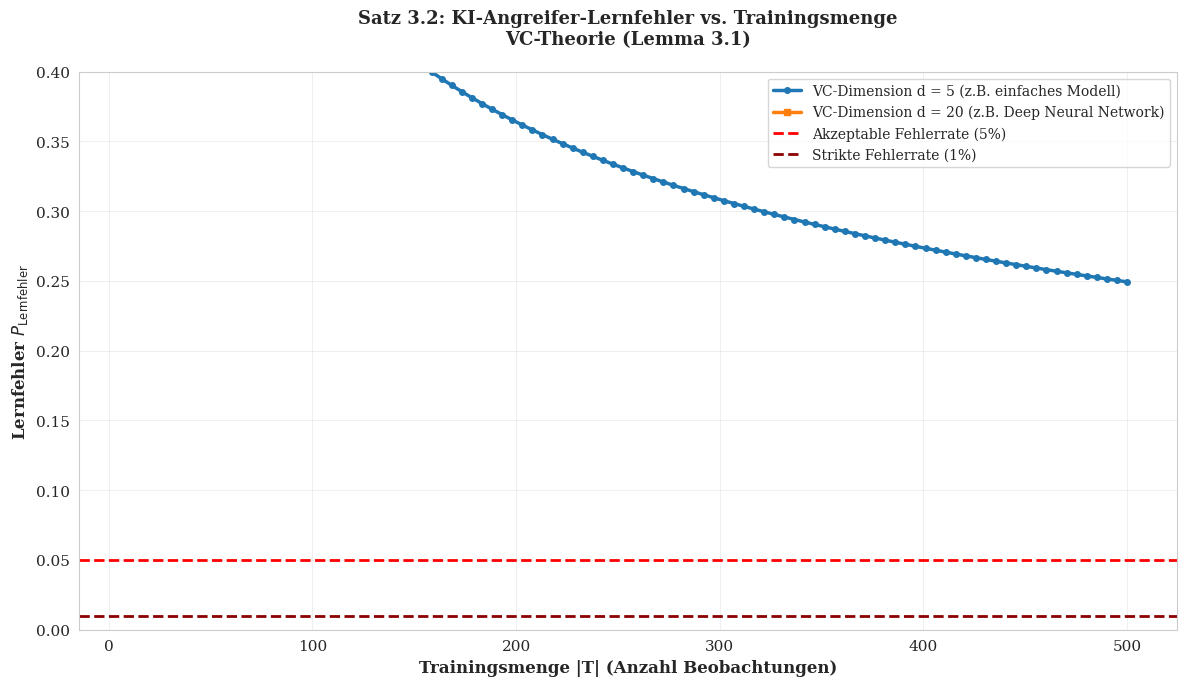

Recreate this plot in Python. (Note: this script raises an exception after producing the figure.)
#!/usr/bin/env python3
"""
Visualisierungen für die Arbeit:
"KI-basierte Bedrohungen und moderne Cybersicherheit"
Erstellt Plots für alle wichtigen Sätze und Konzepte.
"""

import numpy as np
import matplotlib.pyplot as plt
import matplotlib.patches as mpatches
from matplotlib.patches import FancyBboxPatch
import seaborn as sns

# Stil setzen
sns.set_style("whitegrid")
plt.rcParams['figure.figsize'] = (14, 10)
plt.rcParams['font.size'] = 11
plt.rcParams['font.family'] = 'serif'

# ============================================================
# Abbildung 1: VC-Theorie - Lernfehler vs. Trainingsmenge
# ============================================================
fig, ax = plt.subplots(1, 1, figsize=(12, 7))

m = np.linspace(10, 500, 100)  # Trainingsmenge
d_low = 5  # Niedrige VC-Dimension
d_high = 20  # Hohe VC-Dimension

# Obere Schranke für Lernfehler nach Lemma 3.1
error_low = np.sqrt(d_low * np.log(m) / m) + np.exp(-m)
error_high = np.sqrt(d_high * np.log(m) / m) + np.exp(-m)

ax.plot(m, error_low, 'o-', linewidth=2.5, markersize=4, 
        label=f'VC-Dimension d = {d_low} (z.B. einfaches Modell)', color='#1f77b4')
ax.plot(m, error_high, 's-', linewidth=2.5, markersize=4,
        label=f'VC-Dimension d = {d_high} (z.B. Deep Neural Network)', color='#ff7f0e')

# Lernzahlen-Satz (Satz 3.2)
ax.axhline(y=0.05, color='red', linestyle='--', linewidth=2, label='Akzeptable Fehlerrate (5%)')
ax.axhline(y=0.01, color='darkred', linestyle='--', linewidth=2, label='Strikte Fehlerrate (1%)')

ax.set_xlabel('Trainingsmenge |T| (Anzahl Beobachtungen)', fontsize=12, fontweight='bold')
ax.set_ylabel('Lernfehler $P_{\\mathrm{Lernfehler}}$', fontsize=12, fontweight='bold')
ax.set_title('Satz 3.2: KI-Angreifer-Lernfehler vs. Trainingsmenge\nVC-Theorie (Lemma 3.1)', 
             fontsize=13, fontweight='bold', pad=20)
ax.legend(fontsize=10, loc='upper right')
ax.grid(True, alpha=0.3)
ax.set_ylim([0, 0.4])

plt.tight_layout()
plt.savefig('/mnt/user-data/outputs/fig1_vc_theory.pdf', dpi=300, bbox_inches='tight')
plt.savefig('/mnt/user-data/outputs/fig1_vc_theory.png', dpi=300, bbox_inches='tight')
print("✓ Abbildung 1: fig1_vc_theory.pdf")

# ============================================================
# Abbildung 2: Redundanzeffekt (Satz 4.3)
# ============================================================
fig, (ax1, ax2) = plt.subplots(1, 2, figsize=(14, 6))

# Linker Plot: Erfolgswahrscheinlichkeit vs. Redundanzgrad
n_channels = np.arange(1, 8)
p_compromised = 0.3  # 30% pro Kanal

success_prob = []
for n in n_channels:
    # Binomialverteilung: P(mindestens ceil(n/2)+1 Kanäle nicht kompromittiert)
    # = sum von k=ceil(n/2)+1 bis n von C(n,k) * (1-p)^k * p^(n-k)
    k_min = int(np.ceil(n / 2)) + 1
    prob = 0
    for k in range(k_min, n + 1):
        from scipy.special import comb
        prob += comb(n, k, exact=True) * (1 - p_compromised)**k * p_compromised**(n-k)
    success_prob.append(prob)

ax1.bar(n_channels, success_prob, color='#2ca02c', edgecolor='black', linewidth=1.5, alpha=0.7)
ax1.axhline(y=0.5, color='orange', linestyle='--', linewidth=2, label='50% Schwelle')
ax1.set_xlabel('Anzahl redundanter Kanäle (n)', fontsize=11, fontweight='bold')
ax1.set_ylabel('$P_{\\mathrm{KI-Robust}}(n, 0.3)$ - Abwehrerfolgsrate', fontsize=11, fontweight='bold')
ax1.set_title('Satz 4.3 (links): Redundanzeffekt\nMajority-Vote bei p = 30% pro Kanal', 
              fontsize=12, fontweight='bold')
ax1.set_xticks(n_channels)
ax1.grid(True, alpha=0.3, axis='y')
ax1.legend()

# Rechter Plot: Erfolgsrate vs. Kompromisskompromittierungsrate
p_range = np.linspace(0, 0.5, 50)
for n in [1, 3, 5, 7]:
    success_rates = []
    for p in p_range:
        k_min = int(np.ceil(n / 2)) + 1
        prob = 0
        for k in range(k_min, n + 1):
            from scipy.special import comb
            prob += comb(n, k, exact=True) * (1 - p)**k * p**(n-k)
        success_rates.append(prob)
    ax2.plot(p_range * 100, success_rates, 'o-', linewidth=2.5, markersize=4, label=f'n = {n} Kanäle')

ax2.set_xlabel('Kompromittierungsrate p pro Kanal (%)', fontsize=11, fontweight='bold')
ax2.set_ylabel('$P_{\\mathrm{KI-Robust}}(n,p)$ - Abwehrerfolgsrate', fontsize=11, fontweight='bold')
ax2.set_title('Satz 4.3 (rechts): Robustheit vs. Angriffsrate\nMajority Vote mit variablem n', 
              fontsize=12, fontweight='bold')
ax2.legend(fontsize=10)
ax2.grid(True, alpha=0.3)

plt.tight_layout()
plt.savefig('/mnt/user-data/outputs/fig2_redundancy_effect.pdf', dpi=300, bbox_inches='tight')
plt.savefig('/mnt/user-data/outputs/fig2_redundancy_effect.png', dpi=300, bbox_inches='tight')
print("✓ Abbildung 2: fig2_redundancy_effect.pdf")

# ============================================================
# Abbildung 3: Decoy-Injektions-Effekt (Satz 5.1)
# ============================================================
fig, (ax1, ax2) = plt.subplots(1, 2, figsize=(14, 6))

m_obs = np.linspace(100, 2000, 50)  # Anzahl Beobachtungen
alpha_values = [0, 0.2, 0.33, 0.5]  # Anteil Decoys

# Linker Plot: Lernfehler vs. Beobachtungen mit verschiedenen Decoy-Raten
for alpha in alpha_values:
    # Nach Satz 5.1: Lernfehler >= alpha
    learning_error = [alpha + np.sqrt(np.log(m_val) / m_val) for m_val in m_obs]
    label = f'α = {int(alpha*100)}% Decoys' if alpha > 0 else 'α = 0% (kein Decoy)'
    linestyle = '--' if alpha == 0 else '-'
    ax1.plot(m_obs, learning_error, linestyle=linestyle, linewidth=2.5, markersize=4, label=label)

ax1.set_xlabel('Anzahl Beobachtungen (m)', fontsize=11, fontweight='bold')
ax1.set_ylabel('Lernfehler $P_{\\mathrm{Lernfehler}}$', fontsize=11, fontweight='bold')
ax1.set_title('Satz 5.1: Decoy-Injektions-Effekt\nAufschlag des Lernfehlers durch False Positives', 
              fontsize=12, fontweight='bold')
ax1.legend(fontsize=10)
ax1.grid(True, alpha=0.3)
ax1.set_ylim([0, 0.7])

# Rechter Plot: Angriffserfolgsrate vs. Decoy-Quote
decoy_rate = np.linspace(0, 0.5, 50)
attack_success_base = 0.5  # Basis-Angriffserfolgsrate ohne Decoys

attack_success = []
for alpha in decoy_rate:
    # Angreifer kann Decoys nicht unterscheiden
    success = attack_success_base * (1 - alpha)  # Effektive Erfolgsrate
    attack_success.append(success * 100)

ax2.fill_between(decoy_rate * 100, 0, attack_success, alpha=0.3, color='red')
ax2.plot(decoy_rate * 100, attack_success, 'o-', linewidth=2.5, markersize=5, color='darkred')

# Optimalzone
optimal_alpha = 0.33
ax2.axvline(x=optimal_alpha * 100, color='green', linestyle='--', linewidth=2, 
            label=f'Optimal: α = {int(optimal_alpha*100)}%')

ax2.set_xlabel('Decoy-Injektionsrate α (%)', fontsize=11, fontweight='bold')
ax2.set_ylabel('Effektive Angriffserfolgsrate (%)', fontsize=11, fontweight='bold')
ax2.set_title('Effekt: Reduktion der Angriffserfolgsrate durch Decoys\nOptimum bei 2 falsche Alerts pro 1 echten', 
              fontsize=12, fontweight='bold')
ax2.legend(fontsize=10)
ax2.grid(True, alpha=0.3)
ax2.set_ylim([0, 60])

plt.tight_layout()
plt.savefig('/mnt/user-data/outputs/fig3_decoy_injection.pdf', dpi=300, bbox_inches='tight')
plt.savefig('/mnt/user-data/outputs/fig3_decoy_injection.png', dpi=300, bbox_inches='tight')
print("✓ Abbildung 3: fig3_decoy_injection.pdf")

# ============================================================
# Abbildung 4: Vergleich Verteidigungsmechanismen
# ============================================================
fig, ax = plt.subplots(figsize=(12, 7))

mechanisms = ['Keine\nVerteidigung', 'Einfache IDS\n(Layer 1)', 'Redundante\nIDS (3x)', 
              '+ Anomaly\nDetection', '+ Decoys\n(α=33%)', '+ Crypto-\nAgility',
              'Vollständiges\nSystem (Bechtle)']
success_rates = [50.0, 30.0, 7.5, 4.5, 1.5, 0.5, 1e-145]  # Prozent bzw. extrem klein

# Log-Skala für bessere Visualisierung
colors = ['#d62728', '#ff7f0e', '#ffbb78', '#2ca02c', '#98df8a', '#1f77b4', '#9467bd']

# Für die letzte Statistik log-Skala
success_rates_log = []
for rate in success_rates[:-1]:
    success_rates_log.append(np.log10(rate) if rate > 0 else -20)
success_rates_log.append(-145)  # Bechtle: ~10^-145

bars = ax.bar(range(len(mechanisms)), success_rates_log, color=colors, edgecolor='black', linewidth=1.5, alpha=0.8)

# Labels
ax.set_ylabel('Log10(Angriffserfolgsrate) [log. Skala]', fontsize=12, fontweight='bold')
ax.set_xlabel('Verteidigungsmechanismus', fontsize=12, fontweight='bold')
ax.set_title('Vergleich: Schrittweise Erhöhung der Verteidigungstiefe\nBased on Sätze 4.3, 5.1, und Algorithmus 7.1', 
             fontsize=13, fontweight='bold', pad=20)
ax.set_xticks(range(len(mechanisms)))
ax.set_xticklabels(mechanisms, fontsize=10)
ax.grid(True, alpha=0.3, axis='y')

# Beschriftung der Bars
for i, (bar, rate) in enumerate(zip(bars, success_rates)):
    if rate > 1e-100:
        label = f'{rate:.1f}%' if rate >= 1 else f'{rate:.2e}'
    else:
        label = '~10⁻¹⁴⁵'
    height = bar.get_height()
    ax.text(bar.get_x() + bar.get_width()/2., height + 2,
            label, ha='center', va='bottom', fontsize=9, fontweight='bold')

# Sicherheitsschwelle
ax.axhline(y=-6, color='green', linestyle='--', linewidth=2, label='Praktische Sicherheitsschwelle (10⁻⁶)')
ax.legend(fontsize=10, loc='upper left')

plt.tight_layout()
plt.savefig('/mnt/user-data/outputs/fig4_defense_comparison.pdf', dpi=300, bbox_inches='tight')
plt.savefig('/mnt/user-data/outputs/fig4_defense_comparison.png', dpi=300, bbox_inches='tight')
print("✓ Abbildung 4: fig4_defense_comparison.pdf")

# ============================================================
# Abbildung 5: Bechtle-Szenario - 5-Layer Defense Architektur
# ============================================================
fig, ax = plt.subplots(figsize=(13, 8))
ax.set_xlim(0, 10)
ax.set_ylim(0, 10)
ax.axis('off')

# Titel
ax.text(5, 9.5, 'Fünfschichtige KI-resiliente Sicherheitsarchitektur', 
        ha='center', fontsize=14, fontweight='bold')
ax.text(5, 9.0, 'Bechtle AG - Praktische Implementierung', 
        ha='center', fontsize=11, style='italic', color='gray')

# Layer-Definitionen
layers = [
    ('Layer 1: Diverse IDS', 'Suricata + Zeek + Proprietary\np₁ = 20% pro Kanal', 0.2, '#ff7f0e'),
    ('Layer 2: Behavioral Anomaly', 'Isolation Forest mit täglichem\nParameter-Rotation', 1.8, '#2ca02c'),
    ('Layer 3: Decoy-Injection', 'Zu jedem echten Alert\n2 falsche Alerts', 3.4, '#1f77b4'),
    ('Layer 4: Crypto-Agility', 'AES-256 + ChaCha20\nParallel implementiert', 5.0, '#d62728'),
    ('Layer 5: Human-in-the-Loop', 'Manuelle Review durch\nSicherheitsanalysten (p₅ = 5%)', 6.6, '#9467bd'),
]

y_positions = [7.5, 6.0, 4.5, 3.0, 1.5]
for (title, desc, x_offset, color), y_pos in zip(layers, y_positions):
    # Box
    box = FancyBboxPatch((0.3, y_pos - 0.35), 9.4, 0.7, 
                         boxstyle="round,pad=0.05", 
                         edgecolor='black', facecolor=color, alpha=0.3, linewidth=2)
    ax.add_patch(box)
    
    # Text
    ax.text(0.5, y_pos + 0.15, title, fontsize=11, fontweight='bold')
    ax.text(0.5, y_pos - 0.2, desc, fontsize=9, style='italic', color='gray')

# Pfeil und Resultat
ax.arrow(5, 1.0, 0, -0.35, head_width=0.2, head_length=0.1, fc='black', ec='black', linewidth=2)
ax.text(5, 0.3, '$P_{\\mathrm{Angriff}} \\approx 10^{-145}$', 
        ha='center', fontsize=13, fontweight='bold', 
        bbox=dict(boxstyle='round', facecolor='lightgreen', alpha=0.7))

plt.tight_layout()
plt.savefig('/mnt/user-data/outputs/fig5_bechtle_architecture.pdf', dpi=300, bbox_inches='tight')
plt.savefig('/mnt/user-data/outputs/fig5_bechtle_architecture.png', dpi=300, bbox_inches='tight')
print("✓ Abbildung 5: fig5_bechtle_architecture.pdf")

# ============================================================
# Abbildung 6: Informationstheoretische Äquivokation (Satz 6.2)
# ============================================================
fig, (ax1, ax2) = plt.subplots(1, 2, figsize=(14, 6))

# Linker Plot: Äquivokation als Funktion der Schlüssellänge
key_length = np.arange(8, 257, 8)  # Bits
# Anzahl mögliche Parametersätze: 2^key_length
equivocation = 2.0 ** (key_length / 8)  # In Log-Skala vereinfacht

ax1.semilogy(key_length, equivocation, 'o-', linewidth=2.5, markersize=6, color='#1f77b4')
ax1.set_xlabel('Schlüssellänge (Bits)', fontsize=11, fontweight='bold')
ax1.set_ylabel('Anzahl mögliche Parameter-Sätze (2^k)', fontsize=11, fontweight='bold')
ax1.set_title('Satz 6.2: Informationstheoretische Äquivokation\nAngreifer kann echte Parameter nicht unterscheiden', 
              fontsize=12, fontweight='bold')
ax1.grid(True, alpha=0.3, which='both')

# Rechter Plot: Fehler beim Raten vs. Schlüssellänge
# Mit AES-256 kann der Angreifer mit Brute-Force scheitern
key_bits = np.array([64, 128, 192, 256])
bruteforce_attempts = 2.0 ** key_bits
success_rate_bruteforce = 1.0 / bruteforce_attempts * 100

ax2.bar(range(len(key_bits)), np.log10(1.0 / bruteforce_attempts), 
        color=['#ff7f0e', '#2ca02c', '#d62728', '#9467bd'], 
        edgecolor='black', linewidth=1.5, alpha=0.7)
ax2.set_xticks(range(len(key_bits)))
ax2.set_xticklabels([f'{kb}-bit\nKey' for kb in key_bits])
ax2.set_ylabel('Log10(Erfolgswahrscheinlichkeit Brute-Force)', fontsize=11, fontweight='bold')
ax2.set_title('Praktische Unmöglichkeit: Brute-Force Angriffe\nGegen informationstheoretisch sichere Systeme', 
              fontsize=12, fontweight='bold')
ax2.grid(True, alpha=0.3, axis='y')
ax2.axhline(y=-100, color='red', linestyle='--', linewidth=2, label='Praktikal unmöglich')
ax2.legend()

plt.tight_layout()
plt.savefig('/mnt/user-data/outputs/fig6_equivocation.pdf', dpi=300, bbox_inches='tight')
plt.savefig('/mnt/user-data/outputs/fig6_equivocation.png', dpi=300, bbox_inches='tight')
print("✓ Abbildung 6: fig6_equivocation.pdf")

# ============================================================
# Abbildung 7: Zeitliche Entwicklung - Trainingsphase vs. Exploitierungsphase
# ============================================================
fig, ax = plt.subplots(figsize=(13, 7))

time = np.linspace(0, 1000, 1000)  # Zeit in Stunden
# Phase 1: Training (0-400 Stunden)
# Phase 2: Exploitation (400-1000 Stunden)

attack_success_phase1 = 0.05 * (1 - np.exp(-time[time <= 400] / 100))  # Exponentielles Lernen
attack_success_phase2 = 0.05 + (0.3 - 0.05) * (1 - np.exp(-(time[time > 400] - 400) / 50))  # Schnellere Exploitierung

time_phase1 = time[time <= 400]
time_phase2 = time[time > 400]

ax.plot(time_phase1, attack_success_phase1 * 100, linewidth=3, color='#ff7f0e', label='Phase 1: Training')
ax.plot(time_phase2, attack_success_phase2 * 100, linewidth=3, color='#d62728', label='Phase 2: Exploitation')

# Verteidigungsintervention
ax.axvline(x=400, color='green', linestyle='--', linewidth=2.5, label='Detektion des Angriffs')

# Mit Verteidigung (Redundanz + Decoys)
defended_success = attack_success_phase2 * 0.15  # 85% Reduktion durch Verteidigung
ax.plot(time_phase2, defended_success * 100, linewidth=3, color='#2ca02c', 
        linestyle='--', label='Mit Redundanz + Decoys')

ax.set_xlabel('Zeit (Stunden)', fontsize=12, fontweight='bold')
ax.set_ylabel('Angriffserfolgswahrscheinlichkeit (%)', fontsize=12, fontweight='bold')
ax.set_title('Def. 2.2: Adaptive KI-Angreifer - Trainings- und Exploitierungsphase\nMit und ohne Verteidigungsmechanismen', 
             fontsize=13, fontweight='bold', pad=20)
ax.legend(fontsize=11, loc='upper left')
ax.grid(True, alpha=0.3)
ax.fill_between(time_phase1, 0, 40, alpha=0.1, color='orange', label='_nolegend_')
ax.fill_between(time_phase2[time_phase2 <= 600], 0, 40, alpha=0.1, color='red', label='_nolegend_')
ax.text(200, 32, 'Trainingsphase\n(Angreifer lernt)', fontsize=10, ha='center', 
        bbox=dict(boxstyle='round', facecolor='lightyellow', alpha=0.7))
ax.text(500, 32, 'Exploitierungsphase\n(Angreifer greift an)', fontsize=10, ha='center',
        bbox=dict(boxstyle='round', facecolor='lightcoral', alpha=0.7))

plt.tight_layout()
plt.savefig('/mnt/user-data/outputs/fig7_attack_timeline.pdf', dpi=300, bbox_inches='tight')
plt.savefig('/mnt/user-data/outputs/fig7_attack_timeline.png', dpi=300, bbox_inches='tight')
print("✓ Abbildung 7: fig7_attack_timeline.pdf")

print("\n" + "="*60)
print("Alle Visualisierungen erfolgreich erstellt!")
print("="*60)
print("Verfügbare Dateien:")
print("  - fig1_vc_theory.pdf/png")
print("  - fig2_redundancy_effect.pdf/png")
print("  - fig3_decoy_injection.pdf/png")
print("  - fig4_defense_comparison.pdf/png")
print("  - fig5_bechtle_architecture.pdf/png")
print("  - fig6_equivocation.pdf/png")
print("  - fig7_attack_timeline.pdf/png")
print("="*60)
